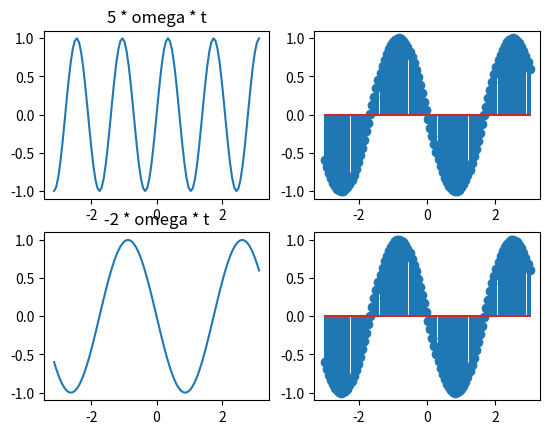

Write the Python code that produced this figure.
'''
t = linspace(-pi, pi)
omega = 2 * pi / 7
fifth = (sine wave with frequence 5 * omega * t)
k = -2
negative_second = (a sine wave witha frequencey -2 * omega * t)
plot(t, fifth)
plot(t, negative_second) (plot on same graph)
'''

import matplotlib.pyplot as plt
import numpy as np
import math as m

t = np.linspace(-m.pi, m.pi, 100)
omega = 2 * m.pi / 7
k = 5
fifth = np.sin(5 * omega * t)
k = -2
negative_second = np.sin(-2 * omega * t)


figure, axis = plt.subplots(2, 2)
axis[0,0].plot(t, fifth)
axis[0,0].set_title("5 * omega * t")

axis[1,0].plot(t, negative_second)
axis[1,0].set_title("-2 * omega * t")

dt = np.linspace(-3, 3, 100)
axis[0,1].stem(dt, negative_second)
axis[1,1].stem(dt, negative_second)

plt.show()

'''
Fs = 8000
f = 5
sample = 8000
x = np.linspace(sample)
y = np.sin(2 * np.pi * f * x / Fs)
y = np.sin()
plt.plot(x, y)
plt.xlabel('sample(n)')
plt.ylabel('voltage(V)')
plt.show()
'''